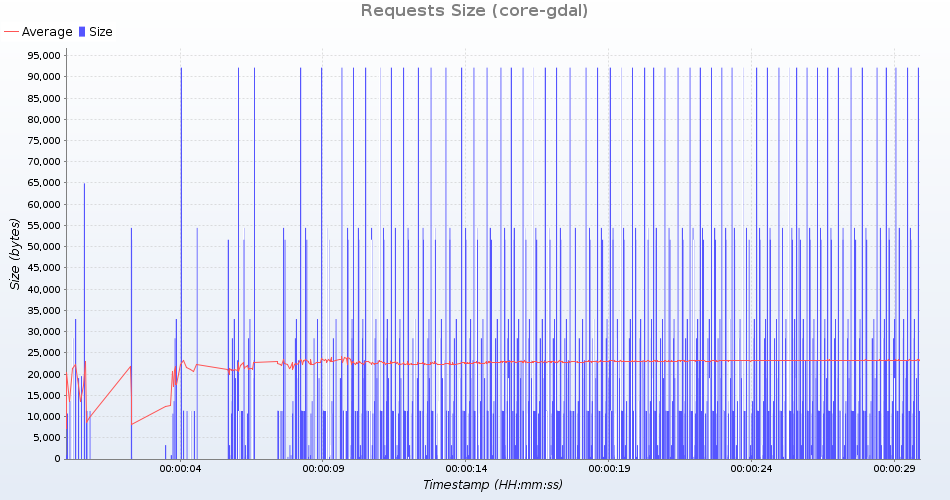

The file beside this chart, header and first rows:
uri; count; total; min; average; max; standarddeviation; persecond; errors
HTTP /geoserver/ows?service=wms&version=…; 56; 1592697; 28441; 28441; 28442; 0; 1; 0
HTTP /geoserver/gwc/service/tms/1.0.0; 55; 27116; 493; 493; 494; 0; 2; 0
HTTP /geoserver/ows?service=wps&version=…; 55; 2993045; 54419; 54419; 54419; 0; 2; 0
HTTP /geoserver/ows?service=wfs&version=…; 56; 1066632; 19047; 19047; 19047; 0; 1; 0
HTTP /geoserver/ows?service=WCS&version=…; 56; 633192; 11307; 11307; 11307; 0; 1; 0
HTTP /geoserver/ows?service=wfs&version=…; 56; 1298279; 19529; 23183; 23250; 492; 1; 0
HTTP /geoserver/ows?service=WCS&version=…; 56; 633193; 11307; 11307; 11308; 0; 1; 0
HTTP /geoserver/gwc/service/wmts?REQUEST…; 55; 2839595; 51629; 51629; 51629; 0; 2; 0
HTTP /geoserver/ows?service=wms&version=…; 56; 1846096; 32966; 32966; 32966; 0; 1; 0
HTTP /geoserver/web/; 56; 599640; 10695; 10707; 10713; 4; 1; 0
HTTP /geoserver/ows?service=wfs&version=…; 56; 5134803; 64903; 91692; 92180; 3612; 1; 0
HTTP /geoserver/gwc/service/wms?request=…; 55; 180510; 3282; 3282; 3282; 0; 2; 0
HTTP /geoserver/ows?service=WCS&version=…; 56; 637728; 11388; 11388; 11388; 0; 1; 0
HTTP /geoserver/ows?service=WCS&version=…; 56; 633192; 11307; 11307; 11307; 0; 1; 0
HTTP /geoserver/www/explorer/index.html; 56; 763224; 13629; 13629; 13629; 0; 1; 0
HTTP /geoserver/index.html; 56; 50568; 903; 903; 903; 0; 1; 0
